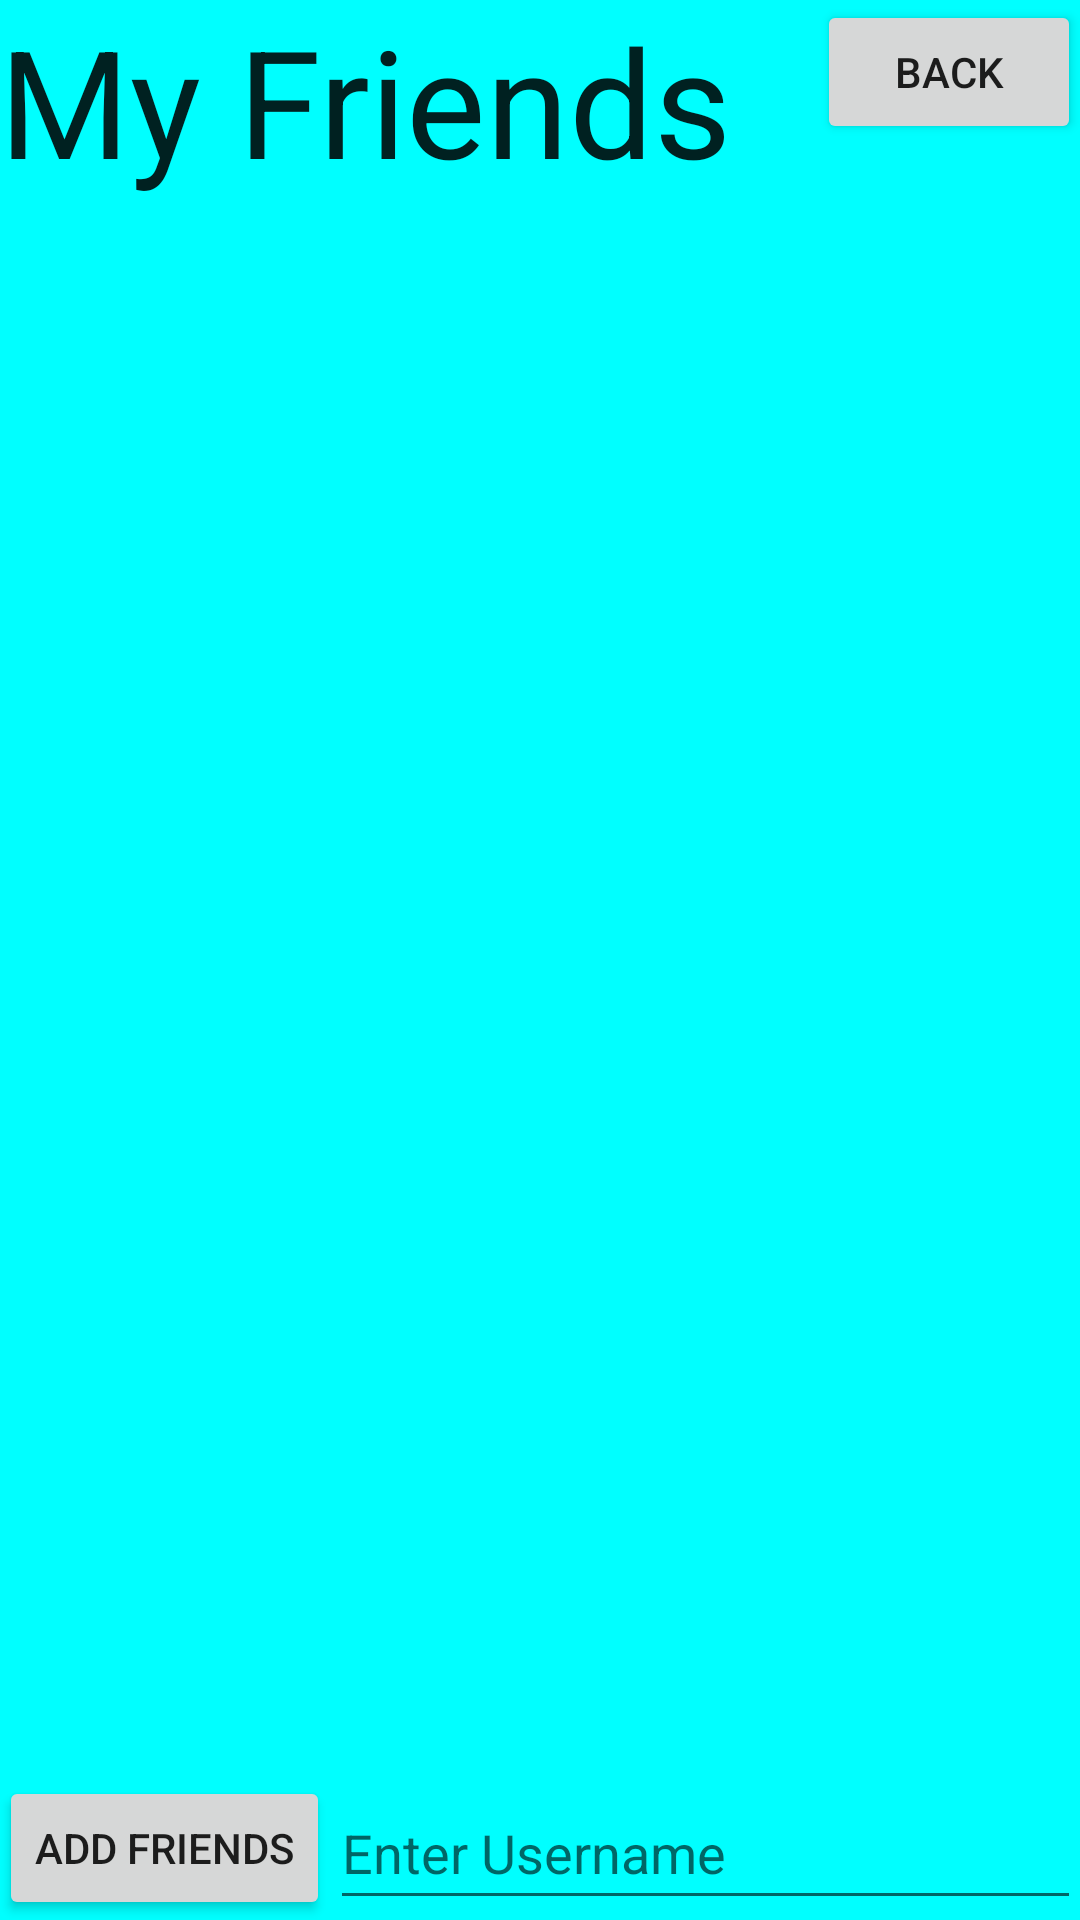

Write the Android layout XML for this screen, with the resource values it uses.
<!-- AndroidManifest.xml: application theme AppTheme -->
<!-- res/layout/activity_friend_list.xml -->
<RelativeLayout xmlns:android="http://schemas.android.com/apk/res/android"
    xmlns:tools="http://schemas.android.com/tools" android:layout_width="match_parent"
    android:layout_height="match_parent" android:paddingLeft="@dimen/activity_horizontal_margin"
    android:paddingRight="@dimen/activity_horizontal_margin"
    android:paddingTop="@dimen/activity_vertical_margin"
    android:paddingBottom="@dimen/activity_vertical_margin"
    tools:context="com.example.catherinemorris.shoppinwithfriends.FriendList"
    android:background="#00ffff">

    <TextView
        android:layout_width="wrap_content"
        android:layout_height="wrap_content"
        android:textAppearance="?android:attr/textAppearanceLarge"
        android:text="My Friends"
        android:id="@+id/textView2"
        android:layout_alignParentTop="true"
        android:layout_alignParentStart="true"
        android:textSize="50dp" />

    <ListView
        android:layout_width="wrap_content"
        android:layout_height="wrap_content"
        android:id="@+id/friendList"
        android:layout_below="@+id/textView2"
        android:layout_alignParentStart="true"
        android:choiceMode="singleChoice"
        android:layout_above="@+id/addFriends" />

    <ScrollView
        android:layout_width="wrap_content"
        android:layout_height="wrap_content"
        android:id="@+id/scrollView"
        android:layout_alignParentStart="true" />

    <Button
        android:layout_width="wrap_content"
        android:layout_height="wrap_content"
        android:text="Back"
        android:id="@+id/BackButton"
        android:layout_alignParentTop="true"
        android:layout_alignParentEnd="true"
        android:clickable="true"
        android:onClick="goHomeScreen" />

    <Button
        android:layout_width="wrap_content"
        android:layout_height="wrap_content"
        android:text="Add Friends"
        android:id="@+id/addFriends"
        android:clickable="true"
        android:onClick="addFriends"
        android:layout_alignParentBottom="true"
        android:layout_alignParentStart="true" />

    <EditText
        android:layout_width="wrap_content"
        android:layout_height="wrap_content"
        android:id="@+id/userText"
        android:layout_alignParentEnd="true"
        android:layout_alignTop="@+id/addFriends"
        android:layout_toEndOf="@+id/addFriends"
        android:layout_alignBottom="@+id/addFriends"
        android:hint="Enter Username" />
</RelativeLayout>
<!-- resources referenced by this layout -->
<resources>
  <style name="AppTheme" parent="Theme.AppCompat.Light.DarkActionBar">
          
      </style>
</resources>
